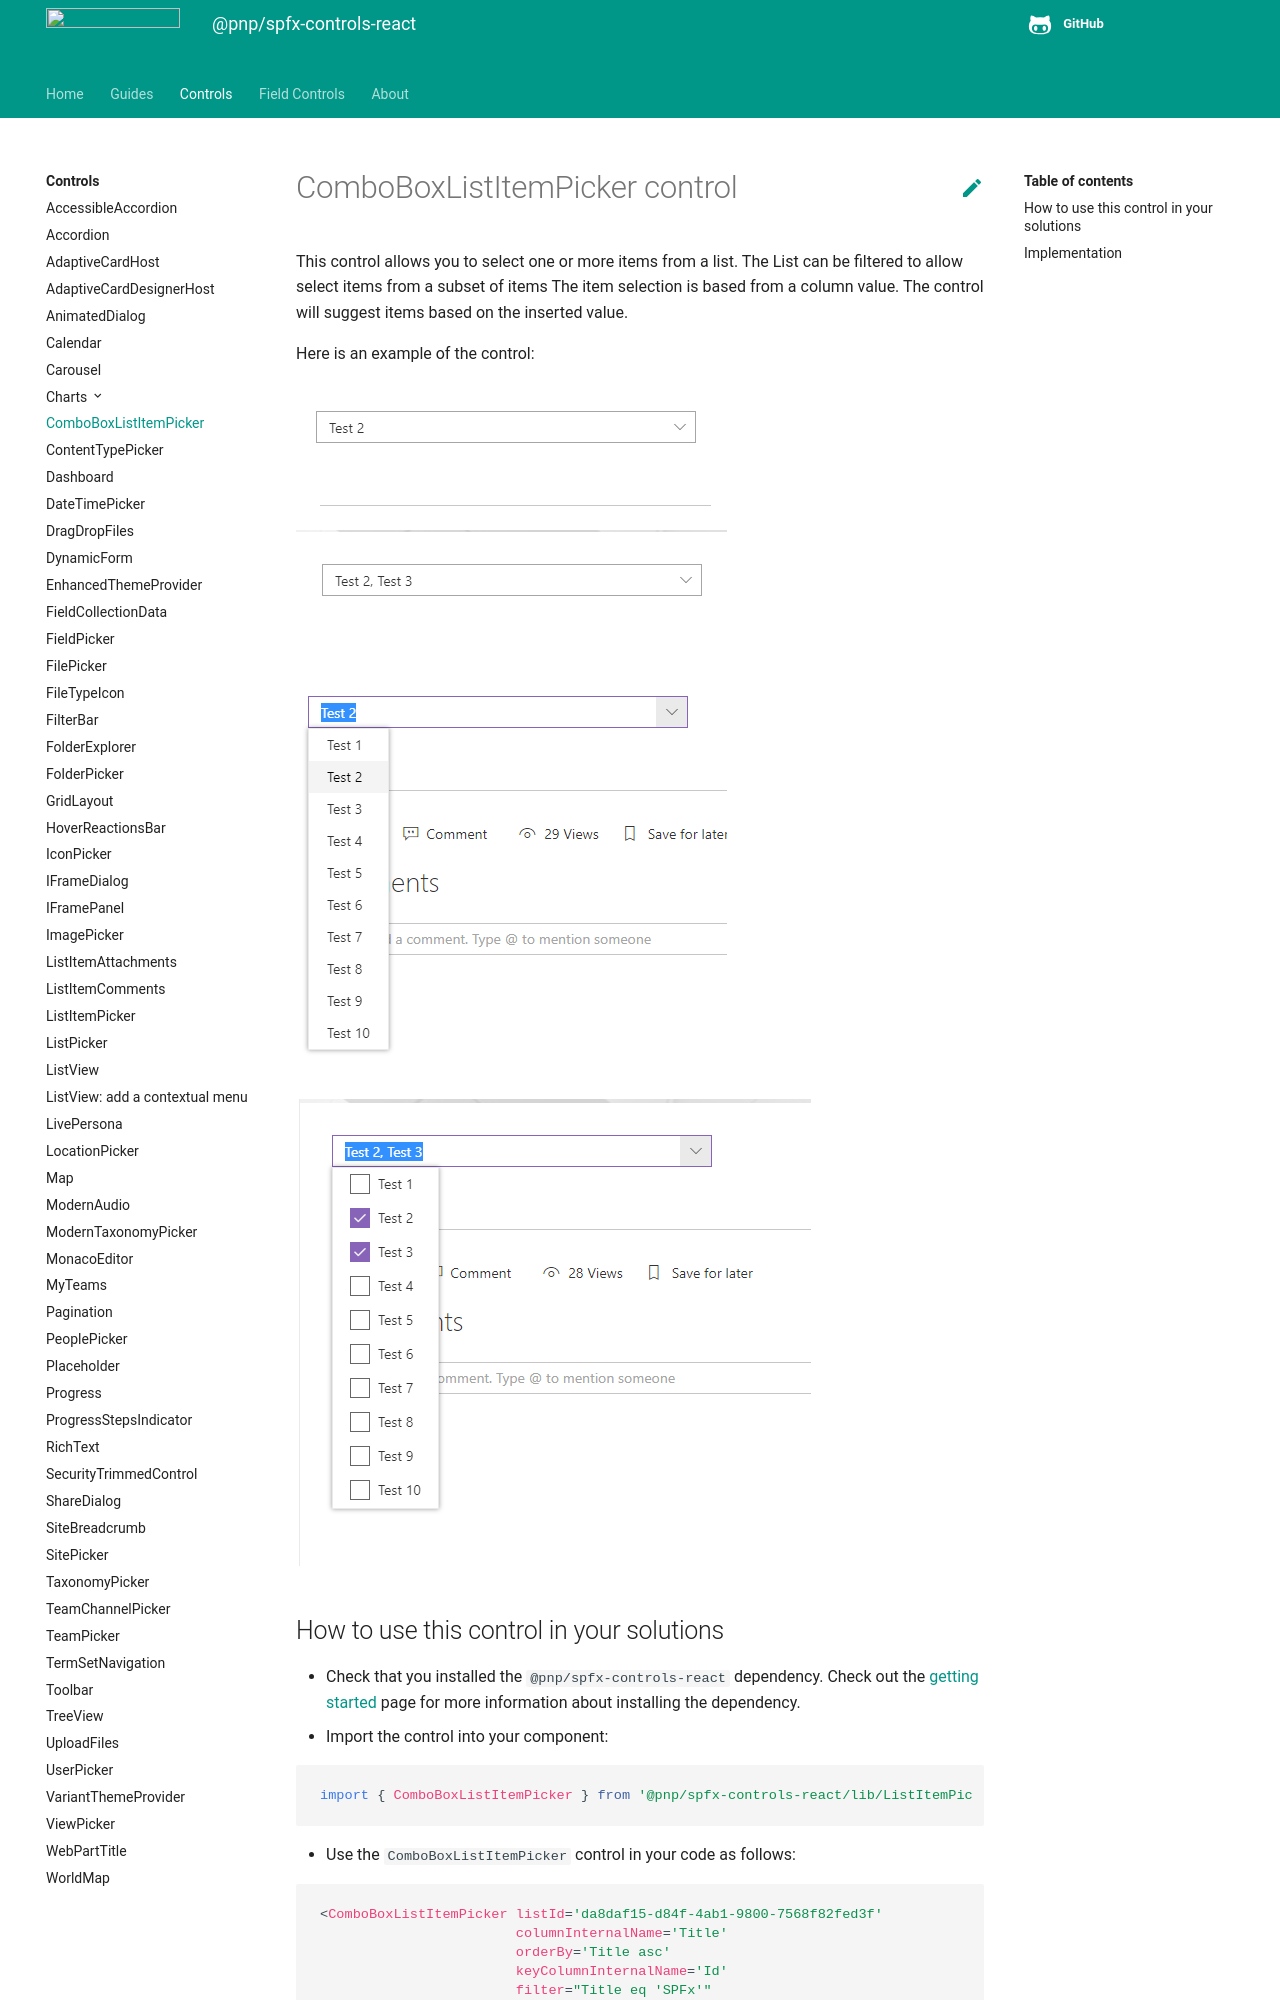

repository: pnp/sp-dev-fx-controls-react · page: controls/ComboBoxListItemPicker/index.html · generator: mkdocs

# ComboBoxListItemPicker control

This control allows you to select one or more items from a list. The List can be filtered to allow select items from a subset of items The item selection is based from a column value. The control will suggest items based on the inserted value.

Here is an example of the control:

![ComboBoxComboBoxListItemPicker](../assets/ComboBoxListItemPicker_1.png)

![ComboBoxListItemPicker multiple selection](../assets/ComboBoxListItemPicker_Multi.png)

![ComboBoxListItemPicker selected Items](../assets/ComboBoxListItemPicker_Options_Single.png)

![ComboBoxListItemPicker selected Items (Multiple Options)](../assets/ComboBoxListItemPicker_Options_Multi.png)
